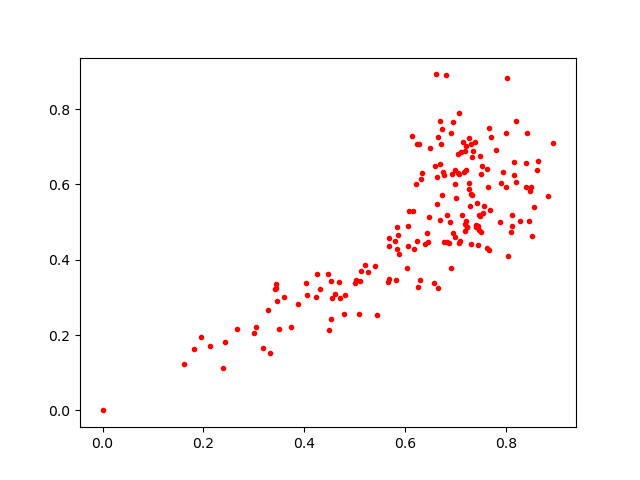

The table this chart was drawn from, first rows:
0.729462, 0.5423953
0.8478, 0.5824
0.7458, 0.5188
0.7938, 0.6328
0.4713, 0.2992
0.6806, 0.8901
0.8123, 0.4907
0.7304, 0.5756
0.6902, 0.7371
0.5813, 0.3475
0.2423, 0.1829
0.6775, 0.4473
0.6753, 0.6333
0.7486, 0.6749
0.8457, 0.5023
0.2667, 0.2151
0.7649, 0.5939
0.8489, 0.5925
0.7217, 0.5024
0.7, 0.4615
0.7191, 0.6896
0.8624, 0.639
0.6276, 0.7087
0.7431, 0.5501
0.48, 0.3058
0.6637, 0.5483
0.7416, 0.4911
0.6059, 0.4375
0.3322, 0.1511
0.7384, 0.713
0.6655, 0.727
0.7276, 0.6045
0.6989, 0.6391
0.7632, 0.6397
0.67, 0.7682
0.6865, 0.4448
0.6228, 0.7077
0.7478, 0.5156
0.5836, 0.4865
0.4695, 0.3404
0.8159, 0.6591
0.8394, 0.5933
0.6496, 0.6976
0.6782, 0.6259
0.329, 0.2653
0.7667, 0.7493
0.6046, 0.3788
0.8565, 0.5401
0.3884, 0.2821
0.7061, 0.6289
0.7568, 0.5418
0.3013, 0.2055
0.2123, 0.1697
0.5672, 0.4365
0.2387, 0.1117
0.6387, 0.4411
0.6233, 0.4499
0.7503, 0.6265
0.8169, 0.6238
0.7355, 0.6898
0.6137, 0.7293
... 122 more rows
